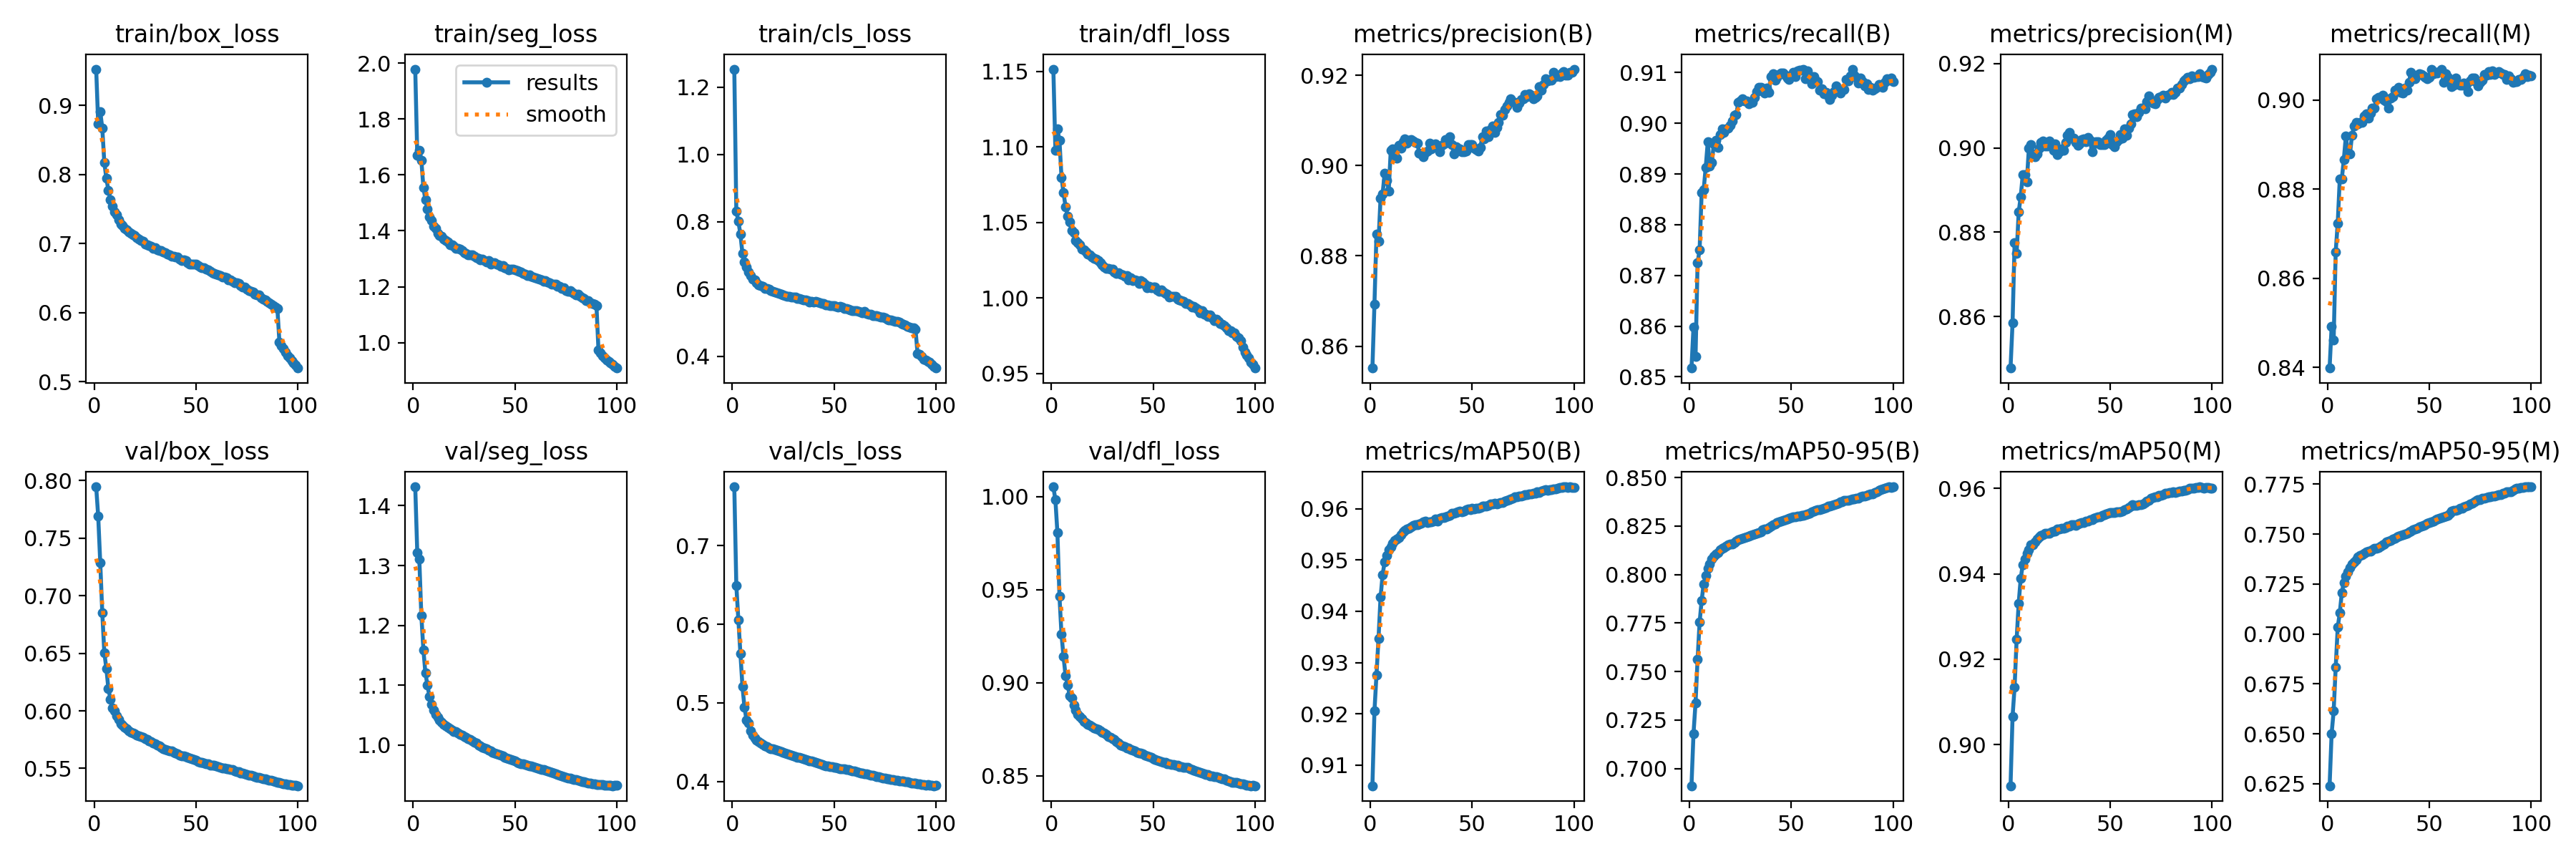

Source data for this figure (header and first rows):
epoch, time, train/box_loss, train/seg_loss, train/cls_loss, train/dfl_loss, metrics/precision(B), metrics/recall(B), metrics/mAP50(B), metrics/mAP50-95(B), metrics/precision(M), metrics/recall(M), metrics/mAP50(M), metrics/mAP50-95(M), val/box_loss, val/seg_loss, val/cls_loss, val/dfl_loss, lr/pg0, lr/pg1, lr/pg2
1, 1702, 0.9526, 1.978, 1.254, 1.152, 0.8552, 0.8517, 0.906, 0.6911, 0.8478, 0.8398, 0.8904, 0.624, 0.7946, 1.432, 0.775, 1.005, 0.003333, 0.003333, 0.003333
2, 3337, 0.8734, 1.671, 0.8307, 1.098, 0.8693, 0.8599, 0.9205, 0.718, 0.8586, 0.8492, 0.9066, 0.6502, 0.769, 1.322, 0.6492, 0.9982, 0.0066, 0.0066, 0.0066
3, 5025, 0.8913, 1.687, 0.8017, 1.112, 0.8848, 0.854, 0.9276, 0.7339, 0.8775, 0.8462, 0.9135, 0.6614, 0.7288, 1.311, 0.6058, 0.9804, 0.009801, 0.009801, 0.009801
4, 6701, 0.8669, 1.653, 0.7627, 1.104, 0.8832, 0.8725, 0.9347, 0.7563, 0.8749, 0.866, 0.9247, 0.6833, 0.6852, 1.216, 0.5629, 0.9465, 0.009703, 0.009703, 0.009703
5, 8385, 0.8174, 1.556, 0.7061, 1.08, 0.8928, 0.8751, 0.9427, 0.7754, 0.8848, 0.8724, 0.9331, 0.7034, 0.6505, 1.159, 0.5213, 0.926, 0.009604, 0.009604, 0.009604
6, -9690, 0.7943, 1.51, 0.6815, 1.07, 0.8937, 0.8863, 0.9471, 0.7866, 0.8884, 0.8823, 0.9389, 0.7105, 0.6368, 1.12, 0.4944, 0.914, 0.009505, 0.009505, 0.009505
7, -8014, 0.7774, 1.477, 0.6661, 1.061, 0.8983, 0.8869, 0.9497, 0.7951, 0.8936, 0.8823, 0.9422, 0.7206, 0.6192, 1.1, 0.4783, 0.9038, 0.009406, 0.009406, 0.009406
8, -6310, 0.763, 1.451, 0.651, 1.054, 0.8968, 0.8913, 0.9509, 0.7993, 0.8936, 0.8867, 0.9435, 0.7258, 0.6101, 1.081, 0.4744, 0.8989, 0.009307, 0.009307, 0.009307
9, -4632, 0.7542, 1.438, 0.6406, 1.05, 0.8943, 0.8963, 0.952, 0.803, 0.8919, 0.892, 0.9448, 0.7287, 0.6027, 1.068, 0.4648, 0.8931, 0.009208, 0.009208, 0.009208
10, -3006, 0.7458, 1.417, 0.6299, 1.045, 0.9033, 0.8916, 0.9526, 0.8054, 0.8999, 0.8882, 0.9456, 0.7311, 0.6003, 1.058, 0.4589, 0.8917, 0.009109, 0.009109, 0.009109
11, -1377, 0.7419, 1.409, 0.6263, 1.043, 0.9037, 0.8922, 0.9533, 0.8078, 0.9008, 0.8879, 0.9469, 0.7333, 0.5959, 1.051, 0.4554, 0.8878, 0.00901, 0.00901, 0.00901
12, 250.2, 0.7341, 1.392, 0.619, 1.038, 0.9018, 0.896, 0.9538, 0.8094, 0.8985, 0.8921, 0.9469, 0.7352, 0.5924, 1.046, 0.4524, 0.8855, 0.008911, 0.008911, 0.008911
13, 1880, 0.7288, 1.384, 0.6125, 1.037, 0.9017, 0.8966, 0.9541, 0.8104, 0.8979, 0.8942, 0.9475, 0.7361, 0.589, 1.041, 0.4506, 0.8828, 0.008812, 0.008812, 0.008812
14, 3495, 0.7263, 1.38, 0.6107, 1.035, 0.9045, 0.8952, 0.9544, 0.8114, 0.8986, 0.895, 0.9481, 0.7371, 0.5874, 1.038, 0.4489, 0.882, 0.008713, 0.008713, 0.008713
15, 5117, 0.7221, 1.371, 0.6076, 1.032, 0.9038, 0.8978, 0.9549, 0.8129, 0.8999, 0.8946, 0.9487, 0.7385, 0.5857, 1.035, 0.4468, 0.8808, 0.008614, 0.008614, 0.008614
16, 6750, 0.7199, 1.365, 0.6028, 1.032, 0.9053, 0.8988, 0.9555, 0.8135, 0.9013, 0.8949, 0.949, 0.7393, 0.5843, 1.033, 0.4457, 0.8793, 0.008515, 0.008515, 0.008515
17, 8385, 0.7166, 1.361, 0.6011, 1.031, 0.906, 0.8982, 0.9557, 0.814, 0.9016, 0.895, 0.9492, 0.7397, 0.5827, 1.029, 0.4443, 0.8784, 0.008416, 0.008416, 0.008416
18, 10037, 0.7143, 1.35, 0.5994, 1.029, 0.9049, 0.8989, 0.9561, 0.8145, 0.9004, 0.8965, 0.9494, 0.7403, 0.5815, 1.027, 0.4429, 0.8776, 0.008317, 0.008317, 0.008317
19, 11685, 0.7123, 1.349, 0.5954, 1.028, 0.9057, 0.8991, 0.9563, 0.8152, 0.9004, 0.897, 0.9495, 0.741, 0.5807, 1.025, 0.442, 0.8771, 0.008218, 0.008218, 0.008218
20, 13333, 0.7113, 1.345, 0.5939, 1.027, 0.9057, 0.8996, 0.9565, 0.8157, 0.9016, 0.896, 0.9496, 0.7413, 0.5799, 1.023, 0.4412, 0.8764, 0.008119, 0.008119, 0.008119
21, 14980, 0.7084, 1.338, 0.5916, 1.026, 0.9054, 0.9004, 0.9568, 0.8158, 0.9007, 0.8971, 0.9498, 0.7415, 0.579, 1.022, 0.4403, 0.8758, 0.00802, 0.00802, 0.00802
22, 16626, 0.7063, 1.336, 0.5897, 1.026, 0.9051, 0.9016, 0.9569, 0.8164, 0.8995, 0.8982, 0.9499, 0.742, 0.5785, 1.021, 0.4397, 0.8755, 0.007921, 0.007921, 0.007921
23, 18274, 0.7049, 1.336, 0.5865, 1.025, 0.905, 0.9017, 0.9569, 0.8171, 0.9009, 0.8982, 0.95, 0.7428, 0.5776, 1.018, 0.4387, 0.8748, 0.007822, 0.007822, 0.007822
24, 19922, 0.7029, 1.33, 0.5857, 1.023, 0.9028, 0.9041, 0.957, 0.8179, 0.8984, 0.9003, 0.9505, 0.7429, 0.5768, 1.017, 0.4381, 0.8741, 0.007723, 0.007723, 0.007723
25, 21568, 0.6994, 1.322, 0.5819, 1.022, 0.9027, 0.9043, 0.9572, 0.8184, 0.899, 0.9007, 0.9505, 0.7434, 0.5759, 1.015, 0.4373, 0.8736, 0.007624, 0.007624, 0.007624
26, 23218, 0.698, 1.32, 0.5795, 1.021, 0.9019, 0.9048, 0.9575, 0.8187, 0.8997, 0.9004, 0.9506, 0.7439, 0.575, 1.013, 0.4359, 0.8729, 0.007525, 0.007525, 0.007525
27, 24866, 0.6968, 1.315, 0.5778, 1.02, 0.9029, 0.9045, 0.9575, 0.8188, 0.8995, 0.901, 0.9507, 0.7448, 0.5742, 1.011, 0.4348, 0.8722, 0.007426, 0.007426, 0.007426
28, 26511, 0.6966, 1.315, 0.5791, 1.02, 0.9032, 0.9044, 0.9573, 0.8194, 0.9012, 0.8999, 0.9508, 0.7451, 0.573, 1.009, 0.4341, 0.8713, 0.007327, 0.007327, 0.007327
29, 28160, 0.6934, 1.314, 0.5766, 1.019, 0.9049, 0.9038, 0.9574, 0.8196, 0.9029, 0.8997, 0.9511, 0.7459, 0.572, 1.007, 0.4334, 0.8705, 0.007228, 0.007228, 0.007228
30, 29809, 0.6937, 1.309, 0.5757, 1.019, 0.9037, 0.9042, 0.9575, 0.82, 0.9036, 0.8983, 0.9512, 0.7465, 0.5715, 1.005, 0.4323, 0.8701, 0.007129, 0.007129, 0.007129
31, 31458, 0.6909, 1.305, 0.5757, 1.017, 0.9041, 0.9041, 0.9576, 0.8203, 0.9024, 0.9005, 0.9515, 0.7469, 0.5705, 1.003, 0.4317, 0.8694, 0.00703, 0.00703, 0.00703
32, 33106, 0.6896, 1.301, 0.5717, 1.016, 0.9049, 0.9052, 0.958, 0.8208, 0.9023, 0.9007, 0.9516, 0.7476, 0.5694, 1.001, 0.431, 0.8683, 0.006931, 0.006931, 0.006931
33, 34755, 0.6896, 1.297, 0.5721, 1.017, 0.9042, 0.9062, 0.9576, 0.8211, 0.9013, 0.9022, 0.9514, 0.7479, 0.5684, 0.9986, 0.4308, 0.8676, 0.006832, 0.006832, 0.006832
34, 36404, 0.6878, 1.298, 0.5693, 1.016, 0.9031, 0.9071, 0.9581, 0.8216, 0.9007, 0.9024, 0.9516, 0.7486, 0.5673, 0.9968, 0.4301, 0.8667, 0.006733, 0.006733, 0.006733
35, 38053, 0.6863, 1.294, 0.5687, 1.015, 0.9044, 0.9071, 0.9583, 0.8222, 0.9009, 0.9029, 0.9519, 0.7489, 0.5665, 0.995, 0.4292, 0.8661, 0.006634, 0.006634, 0.006634
36, 39701, 0.6845, 1.289, 0.567, 1.014, 0.9048, 0.9064, 0.9584, 0.823, 0.9019, 0.9018, 0.952, 0.7493, 0.5658, 0.9934, 0.428, 0.8657, 0.006535, 0.006535, 0.006535
37, 41349, 0.6839, 1.295, 0.5658, 1.015, 0.9057, 0.9059, 0.9584, 0.8233, 0.9021, 0.9016, 0.9519, 0.7497, 0.565, 0.9918, 0.427, 0.865, 0.006436, 0.006436, 0.006436
38, 43002, 0.6815, 1.282, 0.5617, 1.012, 0.9051, 0.907, 0.9586, 0.8236, 0.9014, 0.9027, 0.9523, 0.7501, 0.5651, 0.9908, 0.4266, 0.865, 0.006337, 0.006337, 0.006337
39, 44649, 0.6812, 1.285, 0.5626, 1.013, 0.9064, 0.9062, 0.9587, 0.8242, 0.9024, 0.9022, 0.9523, 0.7502, 0.564, 0.9885, 0.4259, 0.8642, 0.006238, 0.006238, 0.006238
40, 46303, 0.6802, 1.286, 0.5623, 1.012, 0.9047, 0.9092, 0.9591, 0.8249, 0.9018, 0.9041, 0.9526, 0.751, 0.5635, 0.9872, 0.4252, 0.8639, 0.006139, 0.006139, 0.006139
41, 47950, 0.6804, 1.282, 0.5624, 1.012, 0.9026, 0.9097, 0.9591, 0.8255, 0.8991, 0.9062, 0.9527, 0.7513, 0.5625, 0.986, 0.4243, 0.8632, 0.00604, 0.00604, 0.00604
42, 49597, 0.6778, 1.278, 0.5619, 1.011, 0.9041, 0.9085, 0.9593, 0.8259, 0.901, 0.9053, 0.953, 0.7522, 0.5617, 0.9843, 0.4234, 0.8628, 0.005941, 0.005941, 0.005941
43, 51250, 0.6758, 1.273, 0.5587, 1.01, 0.9037, 0.909, 0.9594, 0.8266, 0.9014, 0.9048, 0.9531, 0.7527, 0.5611, 0.9829, 0.4226, 0.8624, 0.005842, 0.005842, 0.005842
44, 52928, 0.6766, 1.277, 0.5578, 1.012, 0.9037, 0.9096, 0.9595, 0.827, 0.9014, 0.9057, 0.9534, 0.7529, 0.5609, 0.9815, 0.422, 0.8621, 0.005743, 0.005743, 0.005743
45, 54569, 0.6754, 1.269, 0.5576, 1.011, 0.903, 0.91, 0.9594, 0.8274, 0.9008, 0.9059, 0.9534, 0.7535, 0.5602, 0.9802, 0.4208, 0.8617, 0.005644, 0.005644, 0.005644
46, 56210, 0.6721, 1.265, 0.5531, 1.009, 0.9031, 0.9099, 0.9596, 0.8278, 0.9007, 0.9058, 0.9536, 0.7539, 0.5594, 0.9789, 0.4202, 0.8612, 0.005545, 0.005545, 0.005545
47, 57850, 0.6705, 1.261, 0.5534, 1.007, 0.9032, 0.9095, 0.9598, 0.8284, 0.9009, 0.9054, 0.9538, 0.7544, 0.5587, 0.9775, 0.4195, 0.8607, 0.005446, 0.005446, 0.005446
48, 59493, 0.6703, 1.263, 0.5513, 1.008, 0.9046, 0.909, 0.9599, 0.8287, 0.9017, 0.9052, 0.954, 0.7548, 0.5583, 0.9758, 0.4189, 0.8603, 0.005347, 0.005347, 0.005347
49, 61140, 0.6702, 1.263, 0.5515, 1.007, 0.9047, 0.9086, 0.9599, 0.8289, 0.9023, 0.9048, 0.9542, 0.7554, 0.5578, 0.975, 0.4185, 0.86, 0.005248, 0.005248, 0.005248
50, 62784, 0.6697, 1.26, 0.5513, 1.007, 0.9047, 0.9092, 0.9601, 0.8295, 0.9031, 0.9051, 0.9544, 0.7558, 0.557, 0.9734, 0.418, 0.8593, 0.005149, 0.005149, 0.005149
51, 64432, 0.6684, 1.257, 0.5496, 1.007, 0.9038, 0.9101, 0.9599, 0.8296, 0.9007, 0.907, 0.9544, 0.7561, 0.5561, 0.9719, 0.4176, 0.8587, 0.00505, 0.00505, 0.00505
52, 66080, 0.6662, 1.254, 0.5463, 1.005, 0.9036, 0.9092, 0.9601, 0.8299, 0.9003, 0.906, 0.9543, 0.7566, 0.5555, 0.9706, 0.417, 0.8583, 0.004951, 0.004951, 0.004951
53, 67725, 0.6647, 1.253, 0.5477, 1.005, 0.9032, 0.9103, 0.9601, 0.8301, 0.9014, 0.9062, 0.9545, 0.7572, 0.5551, 0.9694, 0.4163, 0.8582, 0.004852, 0.004852, 0.004852
54, 69373, 0.6647, 1.248, 0.5455, 1.006, 0.9041, 0.9105, 0.9602, 0.8301, 0.902, 0.9061, 0.9544, 0.7576, 0.5547, 0.9684, 0.4162, 0.8578, 0.004753, 0.004753, 0.004753
55, 71022, 0.6627, 1.246, 0.543, 1.004, 0.9064, 0.9104, 0.9605, 0.8305, 0.9031, 0.9063, 0.9545, 0.7579, 0.5543, 0.9672, 0.4157, 0.8574, 0.004654, 0.004654, 0.004654
56, 72670, 0.6621, 1.24, 0.5433, 1.003, 0.9059, 0.9106, 0.9605, 0.8306, 0.9022, 0.9069, 0.9546, 0.7582, 0.5539, 0.9662, 0.4151, 0.8572, 0.004555, 0.004555, 0.004555
57, 74316, 0.6595, 1.243, 0.541, 1.003, 0.9077, 0.9088, 0.9606, 0.8308, 0.9045, 0.904, 0.9549, 0.7585, 0.553, 0.9654, 0.4149, 0.8566, 0.004456, 0.004456, 0.004456
58, 75961, 0.6573, 1.237, 0.5385, 1.001, 0.9065, 0.9103, 0.9607, 0.8312, 0.903, 0.906, 0.9552, 0.7591, 0.5527, 0.9647, 0.4143, 0.8563, 0.004357, 0.004357, 0.004357
59, 77605, 0.6569, 1.235, 0.5356, 1.001, 0.908, 0.9094, 0.9609, 0.8317, 0.9046, 0.9051, 0.9555, 0.7595, 0.5525, 0.9636, 0.4137, 0.8562, 0.004258, 0.004258, 0.004258
60, 79245, 0.6555, 1.232, 0.5358, 1.001, 0.9087, 0.9077, 0.961, 0.8322, 0.9056, 0.904, 0.9559, 0.7604, 0.552, 0.9626, 0.4131, 0.8559, 0.004159, 0.004159, 0.004159
... 40 more rows
